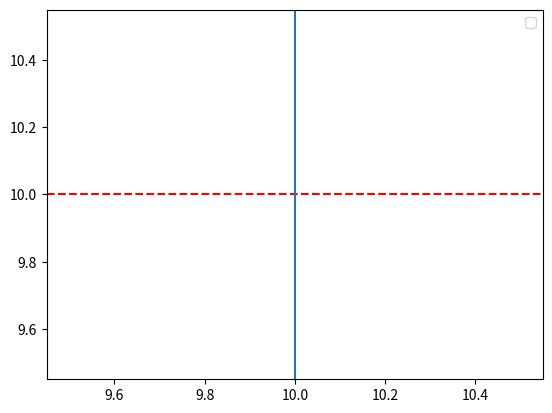

Python code for this plot:
#!/opt/homebrew/anaconda3/bin/python
# 程序说明：
# 从一个或者多个文件中读取一列数字，检查这一列数字是否为递增、将数据去重排序、将数据绘制到同一个坐标系中
# usage: <app> <file1> <file2> <file3>
import sys
import numpy as np
import math
import matplotlib.pyplot as plt

def loadData(fname):
    f = open(fname)
    lines = f.readlines()
    
    nums = []
    for line in lines:
        cur = int(line.strip('\n'))
        nums.append(cur)

    return nums

def loadDataGrp(fnames):
    dataGrp = []

    for i in range(len(fnames)):
        nums = loadData(fnames[i])
        dataGrp.append(nums)

    return dataGrp 

def dumpListToFile(fname, ldata):
    f = open(fname, "w")
    for i in ldata:
        f.write(str(i)+"\n")
    f.close()

def compList(list1, list2):
    print("list1 size %d list2 size %d" % (len(list1), len(list2)))
    loopMax = len
    if len(list1) < len(list2):
        loopMax = len(list1)
    else:
        loopMax = len(list2)

    print("list1 != list2 in index ", end='')
    for i in range(loopMax):
        if list1[i] != list2[i]:
            print(" ", i, end='')
    print()

def delRepAndSort(nums):
    newNums = list(set(nums))
    newNums.sort()
    # print(nums)
    # print(newNums)
    return newNums

def checkNumsInc(nums):
    lineNum = 0
    prev = 0
    cur = 0
    print("\tnot increase in lineNum: ", end = '')
    for i in range(len(nums)):
        lineNum = lineNum + 1
        cur = nums[i]
        if prev > cur:
            print(" ", lineNum, end='')
        prev = cur
    print()
    return

global_color  = ['b', 'g', 'r', 'c', 'm', 'y', 'k', 'w']
global_marker = ['.', 'o', 'v', '^', '<', '1', '2', '3', '4', '8', ',']
def plotPts(fileNames, dataGrp):
    if len(fileNames) != len(dataGrp):
        print("error: file cnt and data cnt is not equal")
        print("file cnt is %d data cnt is %d" % (len(fileNames), (len(dataGrp))))
        return

    fig = plt.figure()  # an empty figure with no Axes
    ax = fig.add_subplot()
    loopCnt = len(fileNames)

    for i in range(loopCnt):
        x = list(range(len(dataGrp[i])))
        ax.plot(x, dataGrp[i], marker=global_marker[i], color=global_color[i], linestyle='', label=fileNames[i])  # Plot some data on the axes.
        print("%s data size:%d" % (fileNames[i], len(dataGrp[i])))

    ax.legend()  # Add a legend.
    plt.axhline(10, linestyle='--', c='red')
    plt.axvline(10)
    plt.show()


def main():
    # dataGrpCnt = int(input("Please enter the cnt of data group: "))
    # fileNames = []
    # for i in range(dataGrpCnt):
    #     filename = str(input("Please enter file %d name: " % i))
    #     fileNames.append(filename)

    dataGrpCnt = len(sys.argv) - 1
    fileNames = []
    for i in range(dataGrpCnt):
        fileNames.append(str(sys.argv[i+1]))

    dataGrp =  loadDataGrp(fileNames)
    print("==================== result ====================")
    for i in range(dataGrpCnt):
        print("====> %s" % fileNames[i])
        checkNumsInc(dataGrp[i])
        dataGrp[i] = delRepAndSort(dataGrp[i])
        
    print()
    plotPts(fileNames, dataGrp)


if __name__ == '__main__':
    main()
